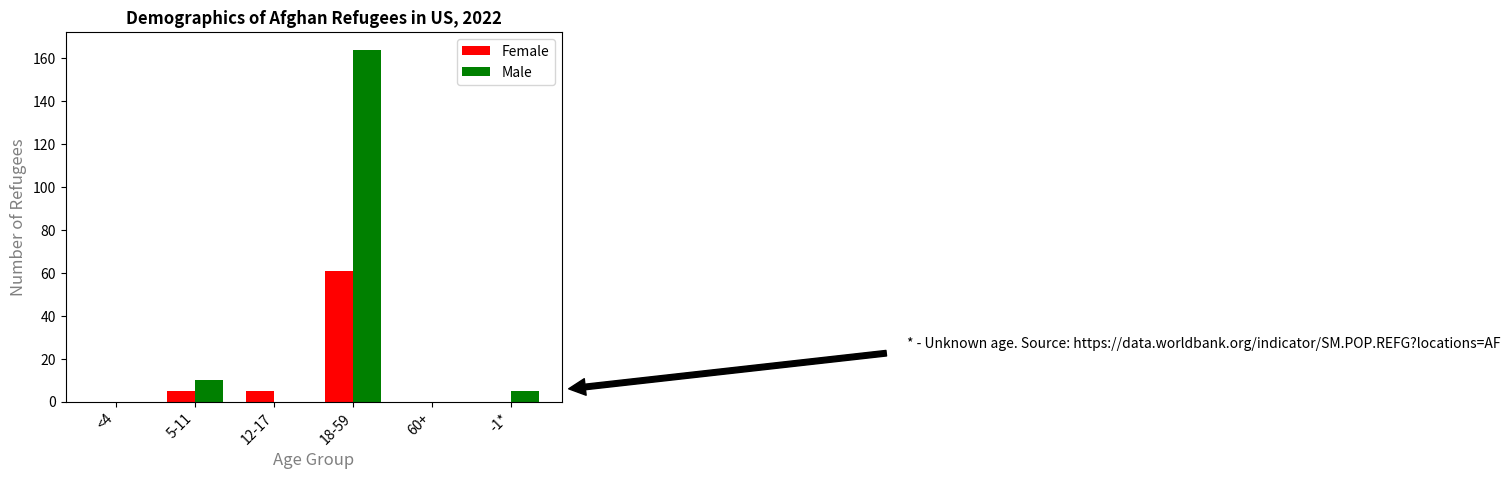

Write the Python code that produced this figure.
import matplotlib.pyplot as plt

# among people seeking refuge or asylum from AFG to USA in the year 2022. afghan refugee population in the year 2022
refugees_data = { # for each female and male, put the numbers for each age group

    # for row, one element represents age groups ordered "<4", "5-11", "12-17", "18-59", "60+", "-1"

    "Female"  : [0, 5, 5, 61, 0, 0],
    "Male"    : [0, 10, 0, 164, 0, 5]
}
age_groups = ["<4", "5-11", "12-17", "18-59", "60+", "-1*"] # -1 represents unknown, these are x values

fig, ax = plt.subplots()

bar_width = 0.35

x_pos_female = [i - bar_width / 2 for i in range(len(age_groups))]
x_pos_male = [i + bar_width / 2 for i in range(len(age_groups))]

# Create bars
ax.bar(x_pos_female, refugees_data["Female"], color="red", width=bar_width, label = "Female")
ax.bar(x_pos_male, refugees_data["Male"], color="green", width=bar_width, label = "Male")

ax.set_xlabel("Age Group", fontsize=12, color = 'grey')
ax.set_ylabel("Number of Refugees", fontsize=12, color = 'grey')
ax.set_title("Demographics of Afghan Refugees in US, 2022", fontweight="bold", fontsize=12)

ax.legend()

ax.set_xticks([i for i in range(len(age_groups))])
ax.set_xticklabels(age_groups)

plt.xticks(rotation=45, ha="right")

# * '-1' implies unknown age btw. Source: https://data.worldbank.org/indicator/SM.POP.REFG?locations=AF"

plt.annotate ( # for specifications
    text = "* - Unknown age. Source: https://data.worldbank.org/indicator/SM.POP.REFG?locations=AF",
    xy = (5.5, 5),
    xytext = (10, 25),
    arrowprops = dict(facecolor = "black", shrink = 0.05)
)

# plt.tight_layout() completely optional
plt.show()
